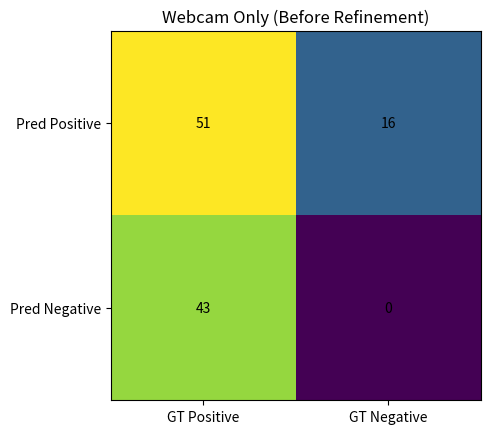

Source code (Python): (Note: this script raises an exception after producing the figure.)
import matplotlib.pyplot as plt
import numpy as np

# ========================
# DATA (STRICT METRICS)
# ========================

subjects = ["S1","S2","S3","S4","S5","S6","S7"]

# Webcam BEFORE refinement
webcam = {
    "tp": [7,3,8, None,11,11,11],
    "fp": [7,5,10, None,7,8,6],
    "fn": [0,2,2, None,3,4,5]
}

# Dual AFTER refinement (STRICT)
dual = {
    "tp": [9,5,9,8,13,12,13],
    "fp": [2,2,5,2,3,5,2],
    "fn": [2,2,2,1,3,4,5]
}

# ========================
# HELPER
# ========================

def build_conf_matrix(tp, fp, fn):
    tn = 0  # not used in interval eval
    return np.array([[tp, fn],
                     [fp, tn]])

def plot_conf_matrix(matrix, title, filename):
    fig, ax = plt.subplots()
    im = ax.imshow(matrix)

    ax.set_xticks([0,1])
    ax.set_yticks([0,1])
    ax.set_xticklabels(["GT Positive","GT Negative"])
    ax.set_yticklabels(["Pred Positive","Pred Negative"])

    for i in range(2):
        for j in range(2):
            ax.text(j, i, matrix[i, j],
                    ha="center", va="center")

    ax.set_title(title)
    plt.savefig(filename)
    plt.close()


# ========================
# GLOBAL CONFUSION MATRICES
# ========================

def aggregate(data):
    tp = sum([x for x in data["tp"] if x is not None])
    fp = sum([x for x in data["fp"] if x is not None])
    fn = sum([x for x in data["fn"] if x is not None])
    return tp, fp, fn

tp_w, fp_w, fn_w = aggregate(webcam)
tp_d, fp_d, fn_d = aggregate(dual)

plot_conf_matrix(
    build_conf_matrix(tp_w, fp_w, fn_w),
    "Webcam Only (Before Refinement)",
    "figures/conf_webcam.png"
)

plot_conf_matrix(
    build_conf_matrix(tp_d, fp_d, fn_d),
    "Dual Camera (After Refinement)",
    "figures/conf_dual.png"
)

# ========================
# PRECISION / RECALL BAR CHART
# ========================

def compute_metrics(tp, fp, fn):
    precision = tp/(tp+fp)
    recall = tp/(tp+fn)
    f1 = 2*precision*recall/(precision+recall)
    return precision, recall, f1

prec_w, rec_w, f1_w = compute_metrics(tp_w, fp_w, fn_w)
prec_d, rec_d, f1_d = compute_metrics(tp_d, fp_d, fn_d)

labels = ["Precision","Recall","F1"]

webcam_vals = [prec_w, rec_w, f1_w]
dual_vals = [prec_d, rec_d, f1_d]

x = np.arange(len(labels))
width = 0.35

plt.figure()
plt.bar(x - width/2, webcam_vals, width, label='Webcam')
plt.bar(x + width/2, dual_vals, width, label='Dual')

plt.xticks(x, labels)
plt.ylabel("Score")
plt.title("Webcam vs Dual Camera Performance")
plt.legend()

plt.savefig("figures/comparison_bar.png")
plt.close()

# ========================
# PER SUBJECT F1
# ========================

f1_webcam = []
f1_dual = []

for i in range(len(subjects)):
    if webcam["tp"][i] is None:
        continue

    p,r,f = compute_metrics(
        webcam["tp"][i],
        webcam["fp"][i],
        webcam["fn"][i]
    )
    f1_webcam.append(f)

    p,r,f = compute_metrics(
        dual["tp"][i],
        dual["fp"][i],
        dual["fn"][i]
    )
    f1_dual.append(f)

plt.figure()
plt.plot(subjects[:len(f1_webcam)], f1_webcam, marker='o', label="Webcam")
plt.plot(subjects[:len(f1_dual)], f1_dual, marker='o', label="Dual")

plt.title("F1 Score Per Subject")
plt.xlabel("Subjects")
plt.ylabel("F1 Score")
plt.legend()

plt.savefig("figures/f1_per_subject.png")
plt.close()
